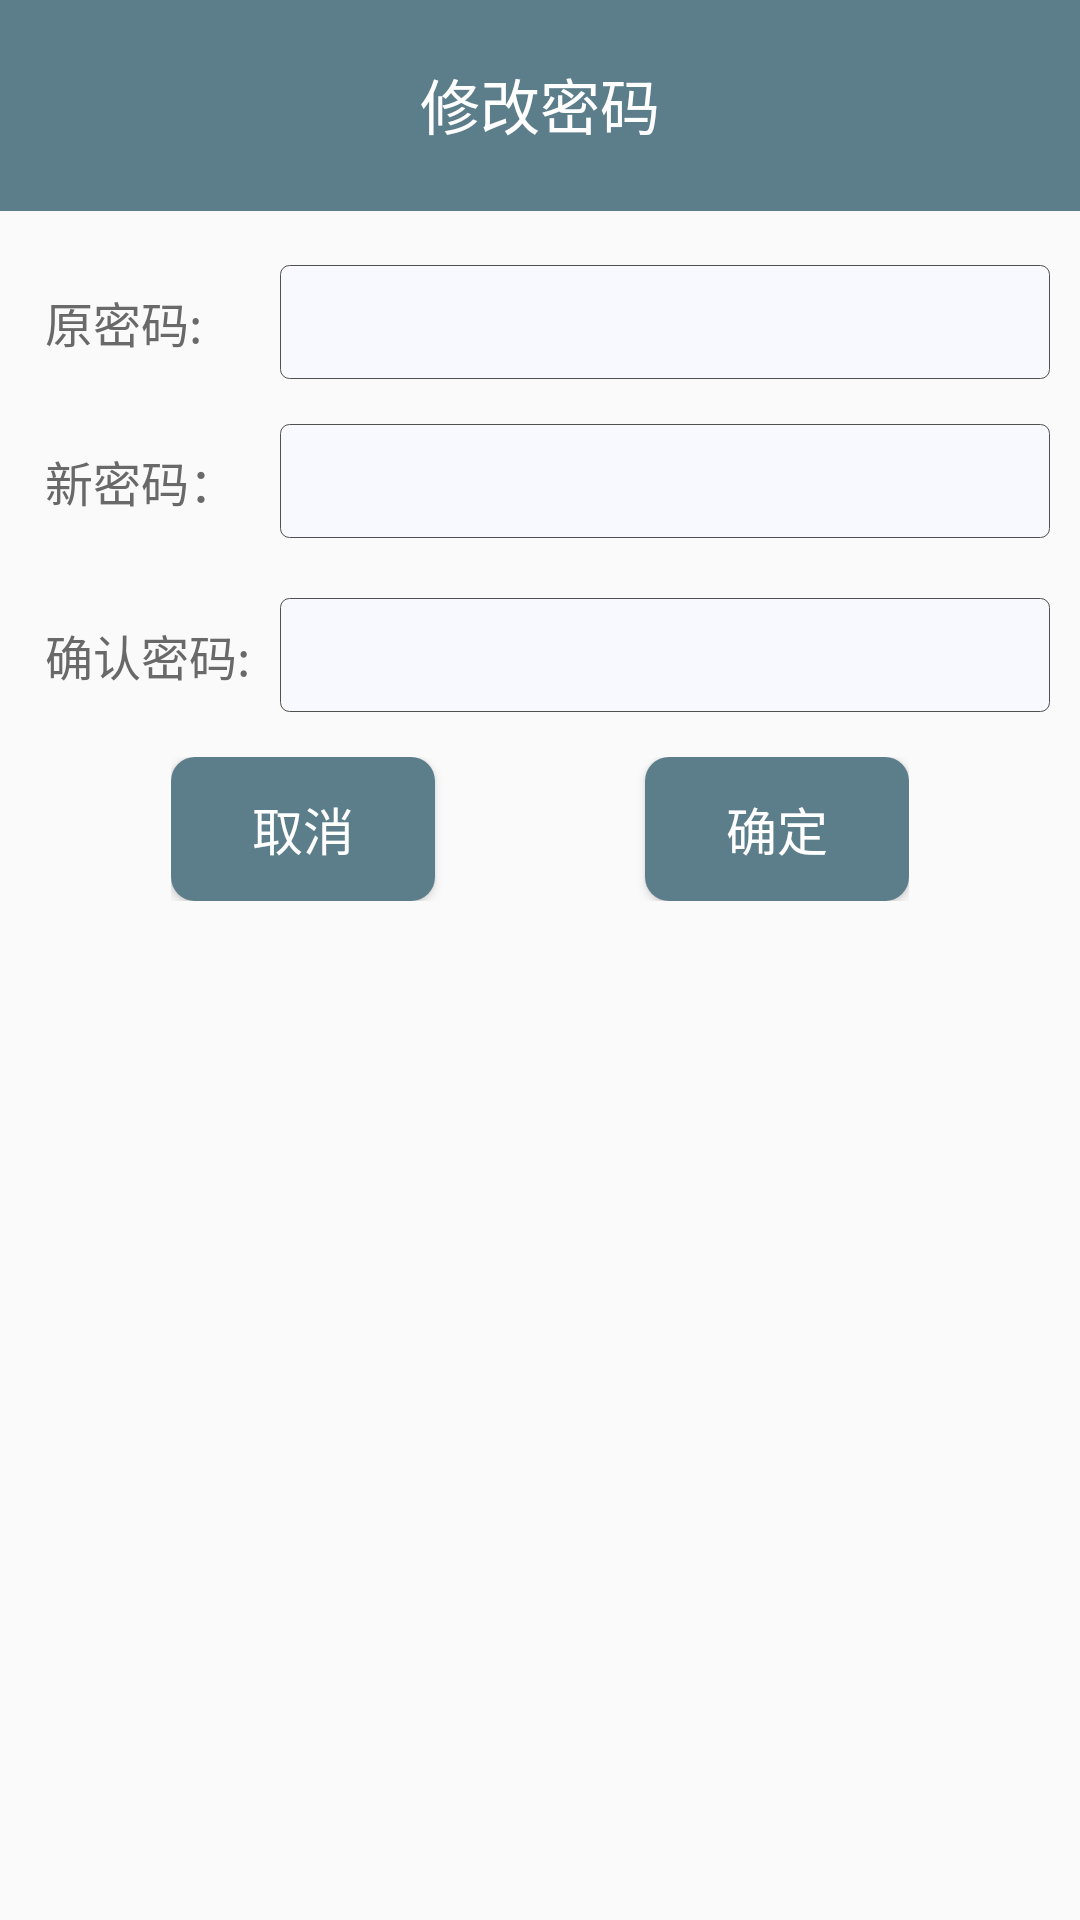

Android layout source for this screen:
<!-- AndroidManifest.xml: application theme AppTheme -->
<!-- res/layout/dialog_changepassw.xml -->
<?xml version="1.0" encoding="utf-8"?>
<LinearLayout xmlns:android="http://schemas.android.com/apk/res/android"
    android:layout_width="match_parent"
    android:layout_height="wrap_content"
    android:orientation="vertical">
    <RelativeLayout

        android:layout_width="fill_parent"
        android:layout_height="wrap_content"
        android:minHeight="44dp"
        android:background="@color/subjectColor">

        <TextView
            android:layout_margin="20dp"
            android:layout_width="fill_parent"
            android:layout_height="wrap_content"
            android:gravity="center"
            android:text="修改密码"
            android:textColor="#FFFFFF"
            android:textSize="20dp"
            android:layout_centerVertical="true"
            android:layout_centerHorizontal="true" />
    </RelativeLayout>
    <View
        android:layout_width="wrap_content"
        android:layout_height="1dp"
        android:background="@color/subjectColor" />

    <TableLayout
        android:layout_width="match_parent"
        android:layout_height="wrap_content"
        android:layout_marginLeft="15dp"
        android:layout_marginTop="10dp">

    <TableRow

        android:layout_width="match_parent"
        android:layout_height="wrap_content"
        android:layout_marginTop="8dp"
        android:gravity="center_vertical">

        <TextView
            android:layout_width="wrap_content"
            android:layout_height="wrap_content"
            android:text="原密码:"
            android:textColor="#696969"
            android:textSize="16sp" />

        <EditText
            android:id="@+id/prePassword"
            android:layout_width="0dp"
            android:layout_height="wrap_content"
            android:layout_marginLeft="10dp"
            android:layout_marginRight="10dp"
            android:layout_weight="1"
            android:background="@drawable/edt_bg"
            android:inputType="textPassword"
            android:minHeight="38dp"
            android:paddingLeft="8dp"
            android:paddingRight="15dp"
            android:textColor="#696969"
            android:textSize="16sp" />
    </TableRow>
    <TableRow
        android:layout_width="match_parent"
        android:layout_height="match_parent"
        android:layout_marginTop="15dp"
        android:gravity="center_vertical">

        <TextView
            android:layout_width="wrap_content"
            android:layout_height="wrap_content"
            android:text="新密码："
            android:textColor="#696969"
            android:textSize="16sp" />

        <EditText
            android:id="@+id/newPassword"
            android:layout_width="0dp"
            android:layout_height="wrap_content"
            android:layout_marginLeft="10dp"
            android:layout_marginRight="10dp"
            android:layout_weight="1"
            android:background="@drawable/edt_bg"
            android:inputType="textPassword"
            android:minHeight="38dp"
            android:paddingLeft="8dp"
            android:paddingRight="8dp"
            android:textColor="#696969"
            android:textSize="16sp" />
    </TableRow>
        <TableRow
            android:layout_width="match_parent"
            android:layout_height="wrap_content"
            android:layout_marginTop="20dp"
            android:gravity="center_vertical">

            <TextView
                android:layout_width="wrap_content"
                android:layout_height="wrap_content"
                android:text="确认密码:"
                android:textColor="#696969"
                android:textSize="16sp" />

            <EditText
                android:id="@+id/confirmPassword"
                android:layout_width="0dp"
                android:layout_height="wrap_content"
                android:layout_marginLeft="10dp"
                android:layout_marginRight="10dp"
                android:layout_weight="1"
                android:background="@drawable/edt_bg"

                android:inputType="textPassword"
                android:minHeight="38dp"
                android:paddingLeft="8dp"
                android:paddingRight="8dp"
                android:textColor="#696969"
                android:textSize="16sp" />
        </TableRow>
    </TableLayout>
    <LinearLayout
        android:layout_width="wrap_content"
        android:layout_height="wrap_content"
        android:layout_gravity="center"
        android:layout_marginTop="15dp"
        android:orientation="horizontal"

        >

        <Button
            android:id="@+id/dialog_button_cancel"
            android:layout_width="wrap_content"
            android:layout_height="wrap_content"
            android:layout_gravity="center"
            android:background="@drawable/button_login"
            android:text="取消"
            android:textSize="17sp"
            android:textColor="#FFFFFF"/>

            <Button
                android:id="@+id/dialog_button_ok"
                android:layout_width="wrap_content"
                android:layout_height="wrap_content"
                android:layout_gravity="center"
                android:background="@drawable/button_login"
                android:layout_marginLeft="70dp"
                android:text="确定"
                android:textSize="17sp"
                android:textColor="#FFFFFF"/>

    </LinearLayout>

</LinearLayout>
<!-- resources referenced by this layout -->
<resources>
  <color name="subjectColor">#5C7D8A</color>
  <!-- drawable button_login (drawable) -->
  <?xml version="1.0" encoding="utf-8"?>
  <shape xmlns:android="http://schemas.android.com/apk/res/android"
      android:shape="rectangle" >
  
      
      <solid android:color="#5C7D8A" />
  
      
      
      <corners android:radius="8dip" />
  
      
      <padding
          android:bottom="10dp"
          android:left="10dp"
          android:right="10dp"
          android:top="10dp" />
  </shape>
  <!-- drawable edt_bg (drawable) -->
  <?xml version="1.0" encoding="utf-8"?>
  <layer-list
      xmlns:android="http://schemas.android.com/apk/res/android">
      <item>
          <shape
              xmlns:android="http://schemas.android.com/apk/res/android"
              android:shape="rectangle">
              <solid
                  android:color="#F8F8FF"/>
              <corners
                  android:radius="3dip"
                  />
              <stroke
                  android:width="0.5px"
                  android:color="#505050"/>
          </shape>
      </item>
  </layer-list>
  <style name="AppTheme" parent="Theme.AppCompat.DayNight.NoActionBar">
          
          <item name="colorPrimary">@color/subjectColor</item>
          <item name="colorPrimaryDark">#000000</item>
          
      </style>
</resources>
